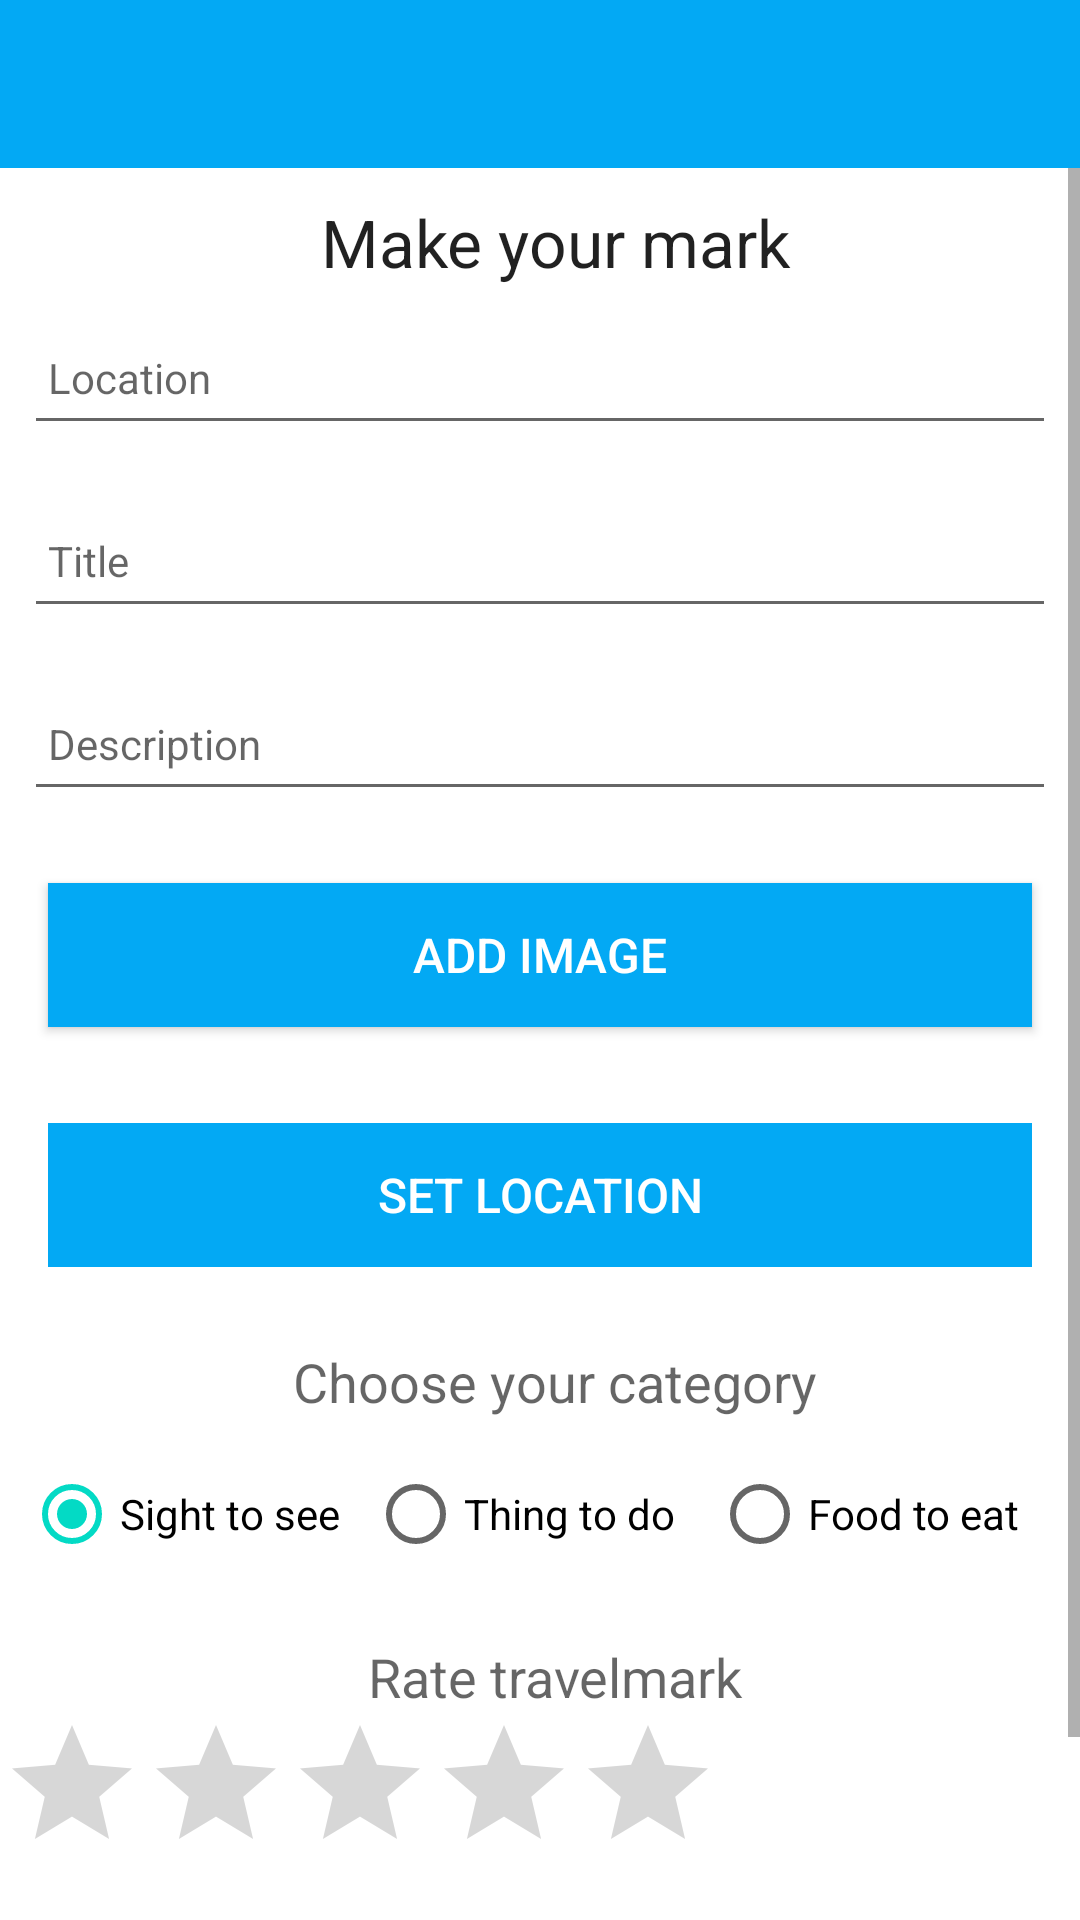

Produce the Android XML layout that renders to this screen, including the resource entries it uses.
<!-- AndroidManifest.xml: application theme Theme.Travelmark -->
<!-- res/layout/activity_travelmark.xml -->
<?xml version="1.0" encoding="utf-8"?>
<androidx.constraintlayout.widget.ConstraintLayout xmlns:android="http://schemas.android.com/apk/res/android"
    xmlns:app="http://schemas.android.com/apk/res-auto"
    xmlns:tools="http://schemas.android.com/tools"
    android:layout_width="match_parent"
    android:layout_height="match_parent"
    tools:context=".activities.TravelmarkActivity">

    <RelativeLayout
        android:layout_width="match_parent"
        android:layout_height="wrap_content"
        app:layout_constraintBottom_toBottomOf="parent"
        app:layout_constraintTop_toTopOf="parent">

    <com.google.android.material.appbar.AppBarLayout
        android:id="@+id/appBarLayout"
        android:layout_width="match_parent"
        android:layout_height="wrap_content"
        android:background="@color/colorAccent"
        android:fitsSystemWindows="true"
        app:elevation="0dip"
        app:theme="@style/ThemeOverlay.AppCompat.Dark.ActionBar">

        <androidx.appcompat.widget.Toolbar
            android:id="@+id/toolbarAdd"
            android:layout_width="match_parent"
            android:layout_height="wrap_content"
            app:titleTextColor="@color/colorPrimary" />
    </com.google.android.material.appbar.AppBarLayout>

        <ScrollView
            android:layout_width="match_parent"
            android:layout_height="match_parent"
            android:layout_below="@id/appBarLayout"
            android:fillViewport="true">

            <LinearLayout
                android:layout_width="match_parent"
                android:layout_height="wrap_content"
                android:orientation="vertical">

                <TextView
                    android:id="@+id/addPlacemarkHeader"
                    android:layout_width="match_parent"
                    android:layout_height="wrap_content"
                    android:layout_marginStart="10dp"
                    android:layout_marginTop="10dp"
                    android:gravity="center"
                    android:text="@string/add_travelmark_header"
                    android:textAppearance="?android:attr/textAppearanceLarge"/>

                <EditText
                    android:id="@+id/travelmarkLocation"
                    android:layout_width="match_parent"
                    android:layout_height="45dp"
                    android:layout_margin="8dp"
                    android:autofillHints=""
                    android:hint="@string/hint_travelmarkLocation"
                    android:inputType="text"
                    android:maxLength="25"
                    android:maxLines="1"
                    android:padding="8dp"
                    android:textColor="@color/colorPrimaryDark"
                    android:textSize="14sp" />

                <EditText
                    android:id="@+id/travelmarkTitle"
                    android:layout_width="match_parent"
                    android:layout_height="45dp"
                    android:layout_margin="8dp"
                    android:autofillHints=""
                    android:hint="@string/hint_travelmarkTitle"
                    android:inputType="text"
                    android:maxLength="25"
                    android:maxLines="1"
                    android:padding="8dp"
                    android:textColor="@color/colorPrimaryDark"
                    android:textSize="14sp" />

                <EditText
                    android:id="@+id/travelmarkDescription"
                    android:layout_width="match_parent"
                    android:layout_height="45dp"
                    android:layout_margin="8dp"
                    android:hint="@string/hint_travelmarkDescription"
                    android:inputType="text"
                    android:maxLength="25"
                    android:maxLines="1"
                    android:padding="8dp"
                    android:textColor="@color/colorPrimaryDark"
                    android:textSize="14sp" />

                <Button
                    android:id="@+id/chooseImage"
                    android:layout_width="match_parent"
                    android:layout_height="wrap_content"
                    android:layout_margin="16dp"
                    android:background="@color/colorAccent"
                    android:paddingTop="8dp"
                    android:paddingBottom="8dp"
                    android:text="@string/button_addImage"
                    android:textColor="@color/colorPrimary"
                    android:textSize="16sp" />

                <ImageView
                    android:id="@+id/travelmarkImage"
                    android:layout_width="match_parent"
                    android:layout_height="wrap_content"
                    app:srcCompat="@mipmap/ic_launcher" />

                <Button
                    android:id="@+id/setTravelmarkLocation"
                    android:layout_width="match_parent"
                    android:layout_height="wrap_content"
                    android:layout_margin="16dp"
                    android:background="@color/colorAccent"
                    android:paddingTop="8dp"
                    android:paddingBottom="8dp"
                    android:stateListAnimator="@null"
                    android:text="@string/button_location"
                    android:textColor="@color/colorPrimary"
                    android:textSize="16sp" />

                <TextView
                    android:id="@+id/header"
                    android:layout_width="match_parent"
                    android:layout_height="wrap_content"
                    android:layout_marginStart="10dp"
                    android:layout_marginTop="10dp"
                    android:gravity="center"
                    android:text="@string/travelmark_category_header"
                    android:textAppearance="?android:attr/textAppearanceMedium" />

                <RadioGroup
                    android:id="@+id/travelmarkCategory"
                    android:layout_width="match_parent"
                    android:layout_height="wrap_content"
                    android:layout_marginStart="8dp"
                    android:layout_marginTop="8dp"
                    android:layout_marginEnd="8dp"
                    android:layout_marginBottom="8dp"
                    android:orientation="horizontal">

                    <RadioButton
                        android:id="@+id/option_see"
                        android:layout_width="match_parent"
                        android:layout_height="wrap_content"
                        android:layout_weight="1"
                        android:checked="true"
                        android:text="@string/option_see" />

                    <RadioButton
                        android:id="@+id/option_do"
                        android:layout_width="match_parent"
                        android:layout_height="wrap_content"
                        android:layout_weight="1"
                        android:checked="false"
                        android:text="@string/option_do" />

                    <RadioButton
                        android:id="@+id/option_eat"
                        android:layout_width="match_parent"
                        android:layout_height="wrap_content"
                        android:layout_weight="1"
                        android:checked="false"
                        android:text="@string/option_eat" />
                </RadioGroup>

                <TextView
                    android:id="@+id/rating_header"
                    android:layout_width="match_parent"
                    android:layout_height="wrap_content"
                    android:layout_marginStart="10dp"
                    android:layout_marginTop="10dp"
                    android:gravity="center"
                    android:text="@string/travelmark_rating_header"
                    android:textAppearance="?android:attr/textAppearanceMedium" />

                <RatingBar
                    android:id="@+id/travelmarkRating"
                    android:layout_width="wrap_content"
                    android:layout_height="wrap_content"
                    android:background="@color/colorPrimary"
                    android:numStars="5"
                    android:stepSize="0.5"
                    android:theme="@style/Widget.AppCompat.RatingBar" />

                <Button
                    android:id="@+id/btnAdd"
                    android:layout_width="match_parent"
                    android:layout_height="wrap_content"
                    android:layout_margin="16dp"
                    android:background="@color/colorAccent"
                    android:paddingTop="8dp"
                    android:paddingBottom="8dp"
                    android:stateListAnimator="@null"
                    android:text="@string/button_addTravelmark"
                    android:textColor="@color/colorPrimary"
                    android:textSize="16sp" />
            </LinearLayout>
        </ScrollView>
    </RelativeLayout>

</androidx.constraintlayout.widget.ConstraintLayout>
<!-- resources referenced by this layout -->
<resources>
  <color name="colorAccent">#03a9f4</color>
  <color name="colorPrimary">#FFFFFF</color>
  <color name="colorPrimaryDark">#000000</color>
  <string name="add_travelmark_header">Make your mark</string>
  <string name="button_addImage"> Add Image </string>
  <string name="button_addTravelmark">Add Travelmark</string>
  <string name="button_location">Set Location</string>
  <string name="hint_travelmarkDescription">Description</string>
  <string name="hint_travelmarkLocation">Location</string>
  <string name="hint_travelmarkTitle">Title</string>
  <string name="option_do">Thing to do</string>
  <string name="option_eat">Food to eat</string>
  <string name="option_see">Sight to see</string>
  <string name="travelmark_category_header">Choose your category</string>
  <string name="travelmark_rating_header">Rate travelmark</string>
  <style name="Theme.Travelmark" parent="Theme.MaterialComponents.DayNight.NoActionBar">
          
          <item name="colorPrimary">@color/colorAccent</item>
          <item name="colorPrimaryVariant">@color/colorPrimaryDark</item>
          <item name="colorOnPrimary">@color/white</item>
          
          <item name="colorSecondary">@color/teal_200</item>
          <item name="colorSecondaryVariant">@color/teal_700</item>
          <item name="colorOnSecondary">@color/black</item>
          
          <item name="android:statusBarColor" tools:targetApi="l">?attr/colorPrimaryVariant</item>
          
      </style>
  <color name="white">#FFFFFFFF</color>
  <color name="teal_200">#FF03DAC5</color>
  <color name="teal_700">#FF018786</color>
  <color name="black">#FF000000</color>
</resources>
